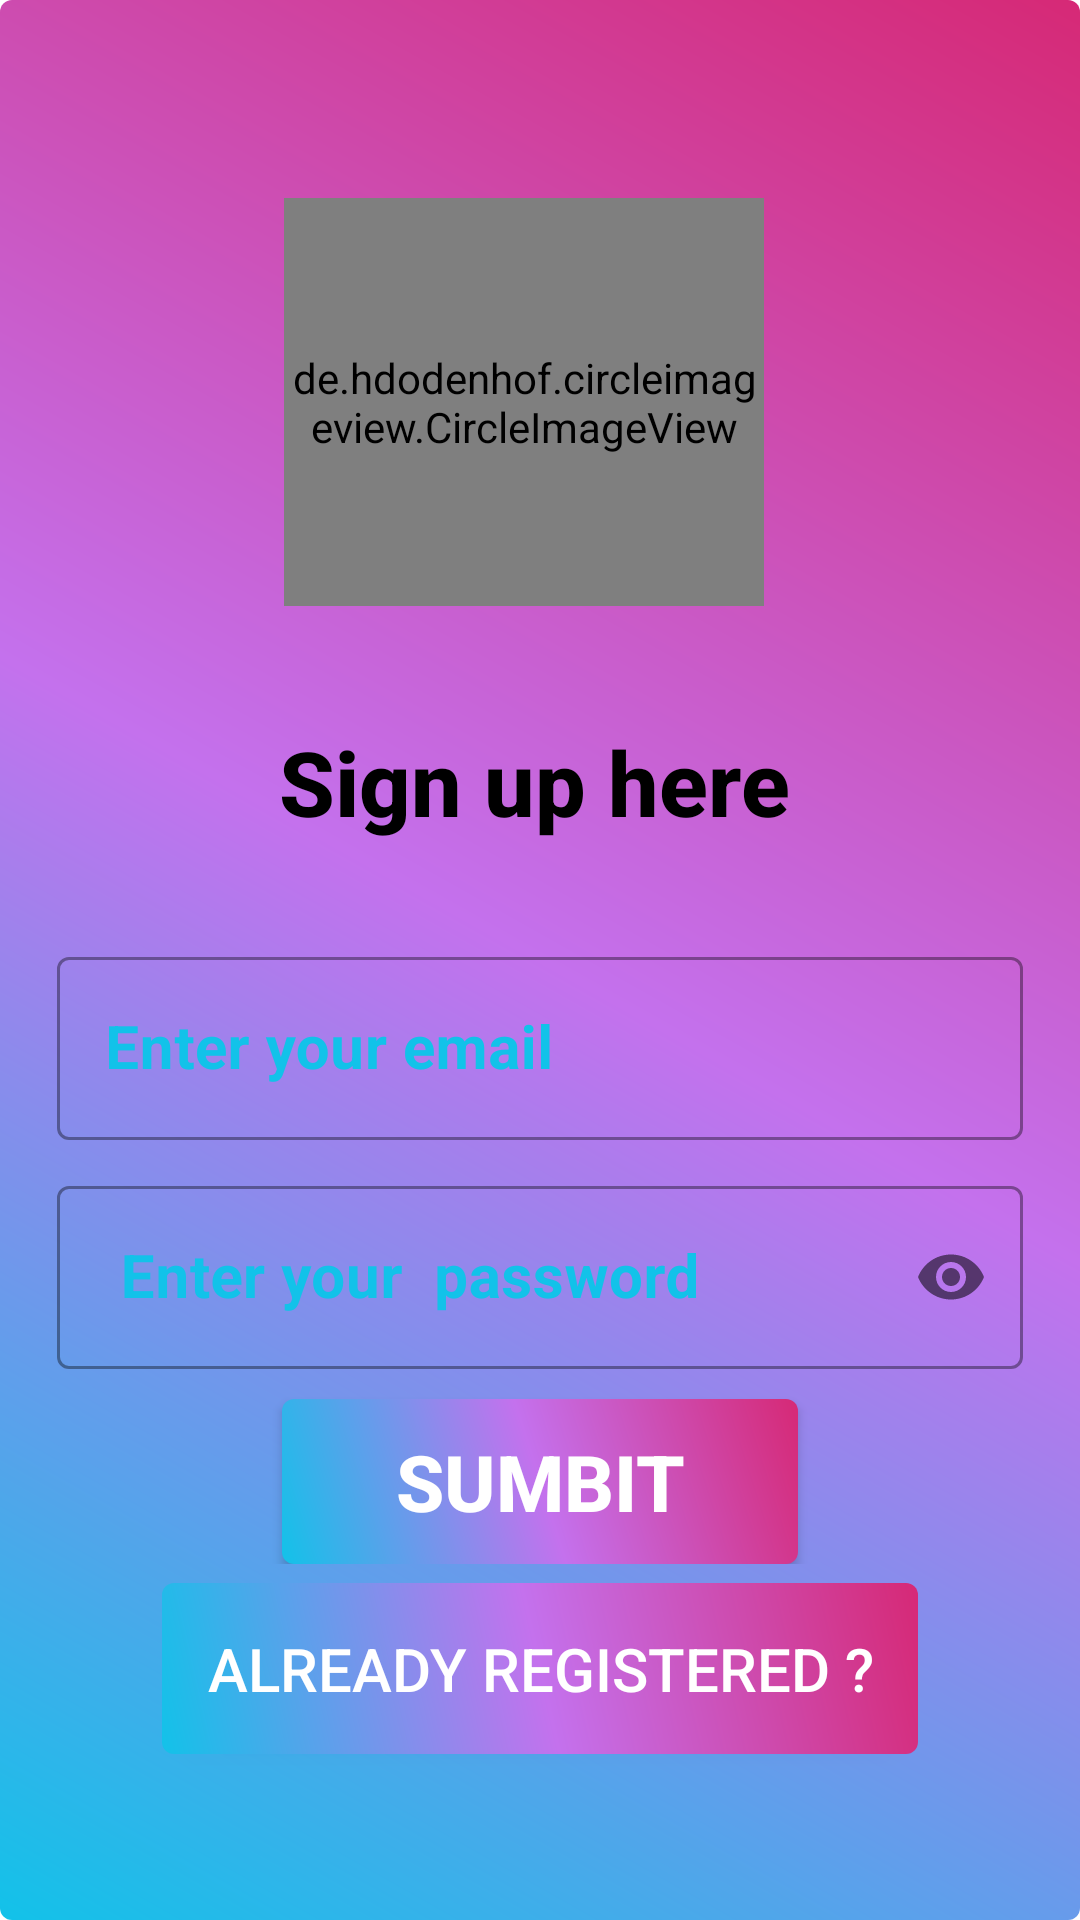

Reconstruct the res/layout file that produces this screen, plus the resources it refers to.
<!-- AndroidManifest.xml: application theme Theme.LetsWatch -->
<!-- res/layout/activity_main.xml -->
<?xml version="1.0" encoding="utf-8"?>
<androidx.constraintlayout.widget.ConstraintLayout xmlns:android="http://schemas.android.com/apk/res/android"
    xmlns:app="http://schemas.android.com/apk/res-auto"
    xmlns:tools="http://schemas.android.com/tools"
    android:layout_width="match_parent"
    android:layout_height="match_parent"
    android:background="@drawable/gradient"
    tools:context=".MainActivity">


    <de.hdodenhof.circleimageview.CircleImageView
        android:id="@+id/profile_image"
        android:layout_width="160dp"
        android:layout_height="136dp"
        android:src="@drawable/users"
        app:civ_border_color="#FF000000"
        app:civ_border_width="2dp"
        app:layout_constraintBottom_toBottomOf="parent"
        app:layout_constraintEnd_toEndOf="parent"
        app:layout_constraintHorizontal_bias="0.474"
        app:layout_constraintStart_toStartOf="parent"
        app:layout_constraintTop_toTopOf="parent"
        app:layout_constraintVertical_bias="0.131" />

    <TextView
        android:id="@+id/textView2"
        android:layout_width="wrap_content"
        android:layout_height="wrap_content"
        android:fontFamily="sans-serif-medium"
        android:text="Sign up here"
        android:textColor="@color/black"
        android:textSize="30sp"
        android:textStyle="bold"
        app:layout_constraintBottom_toBottomOf="parent"
        app:layout_constraintEnd_toEndOf="parent"
        app:layout_constraintHorizontal_bias="0.492"
        app:layout_constraintStart_toStartOf="parent"
        app:layout_constraintTop_toTopOf="parent"
        app:layout_constraintVertical_bias="0.401" />

    <LinearLayout
        android:id="@+id/linearLayout"
        android:layout_width="332dp"
        android:layout_height="wrap_content"
        android:layout_margin="5dp"
        android:orientation="vertical"
        android:padding="5dp"
        app:layout_constraintBottom_toBottomOf="parent"
        app:layout_constraintEnd_toEndOf="parent"
        app:layout_constraintHorizontal_bias="0.494"
        app:layout_constraintStart_toStartOf="parent"
        app:layout_constraintTop_toBottomOf="@+id/textView2"
        app:layout_constraintVertical_bias="0.174">

        <com.google.android.material.textfield.TextInputLayout
            android:id="@+id/email"
            style="@style/Widget.MaterialComponents.TextInputLayout.OutlinedBox"
            android:layout_width="match_parent"
            android:layout_height="wrap_content"
            android:layout_marginBottom="10dp"
            android:hint="Enter your email "
            android:textColorHint="@color/stat">

            <com.google.android.material.textfield.TextInputEditText
                android:layout_width="match_parent"
                android:layout_height="wrap_content"
                android:inputType="textEmailAddress"
                android:textSize="20sp"
                android:textStyle="bold">

            </com.google.android.material.textfield.TextInputEditText>

        </com.google.android.material.textfield.TextInputLayout>


        <com.google.android.material.textfield.TextInputLayout
            android:id="@+id/emailpass"
            style="@style/Widget.MaterialComponents.TextInputLayout.OutlinedBox"
            android:layout_width="match_parent"
            android:layout_height="wrap_content"
            android:layout_marginBottom="10dp"
            android:hint=" Enter your  password "
            android:textColorHint="@color/stat"
            app:passwordToggleEnabled="true">

            <com.google.android.material.textfield.TextInputEditText
                android:layout_width="match_parent"
                android:layout_height="wrap_content"
                android:layout_marginTop="10dp"
                android:inputType="textPassword"
                android:textSize="20sp"
                android:textStyle="bold">

            </com.google.android.material.textfield.TextInputEditText>

        </com.google.android.material.textfield.TextInputLayout>

        <androidx.appcompat.widget.AppCompatButton
            android:layout_width="172dp"
            android:layout_height="wrap_content"
            android:layout_gravity="center"
            android:background="@drawable/gradient"
            android:onClick="signuphere"

            android:padding="10dp"
            android:text="SUMBIT"
            android:textColor="@color/white"
            android:textSize="26sp"
            android:textStyle="bold">


        </androidx.appcompat.widget.AppCompatButton>
    </LinearLayout>

    <ProgressBar
        android:id="@+id/progressBar"
        style="?android:attr/progressBarStyle"
        android:visibility="invisible"
        android:layout_width="wrap_content"
        android:layout_height="wrap_content"
        app:layout_constraintBottom_toBottomOf="parent"
        app:layout_constraintEnd_toEndOf="parent"
        app:layout_constraintStart_toStartOf="parent"
        app:layout_constraintTop_toTopOf="parent" />

    <androidx.appcompat.widget.AppCompatButton
        android:id="@+id/alredyregibtn"
        android:layout_width="wrap_content"
        android:layout_height="wrap_content"
        android:layout_marginTop="26dp"
        android:layout_marginBottom="80dp"
        android:textSize="20sp"
        android:padding="15dp"
        android:textColor="@color/white"
        android:background="@drawable/gradient"
        android:onClick="gotosigin"
        android:text="Already Registered ?"
        app:layout_constraintBottom_toBottomOf="parent"
        app:layout_constraintEnd_toEndOf="parent"
        app:layout_constraintStart_toStartOf="parent"
        app:layout_constraintTop_toBottomOf="@+id/linearLayout" />


</androidx.constraintlayout.widget.ConstraintLayout>
<!-- resources referenced by this layout -->
<resources>
  <color name="black">#FF000000</color>
  <color name="stat">#12c2e9</color>
  <color name="white">#FFFFFFFF</color>
  <!-- drawable gradient (drawable) -->
  <?xml version="1.0" encoding="utf-8"?>
  <shape xmlns:android="http://schemas.android.com/apk/res/android">
      <gradient android:startColor="@color/stat" android:centerColor="@color/mid2"
          android:endColor="@color/last" android:angle = "45"/>
      <corners android:radius="4dp">
  
      </corners>
  </shape>
  <style name="Theme.LetsWatch" parent="Base.Theme.LetsWatch" />
  <color name="mid2">#c471ed</color>
  <color name="last">#d62976</color>
  <style name="Base.Theme.LetsWatch" parent="Theme.MaterialComponents.DayNight.DarkActionBar">
          
          
      </style>
</resources>
